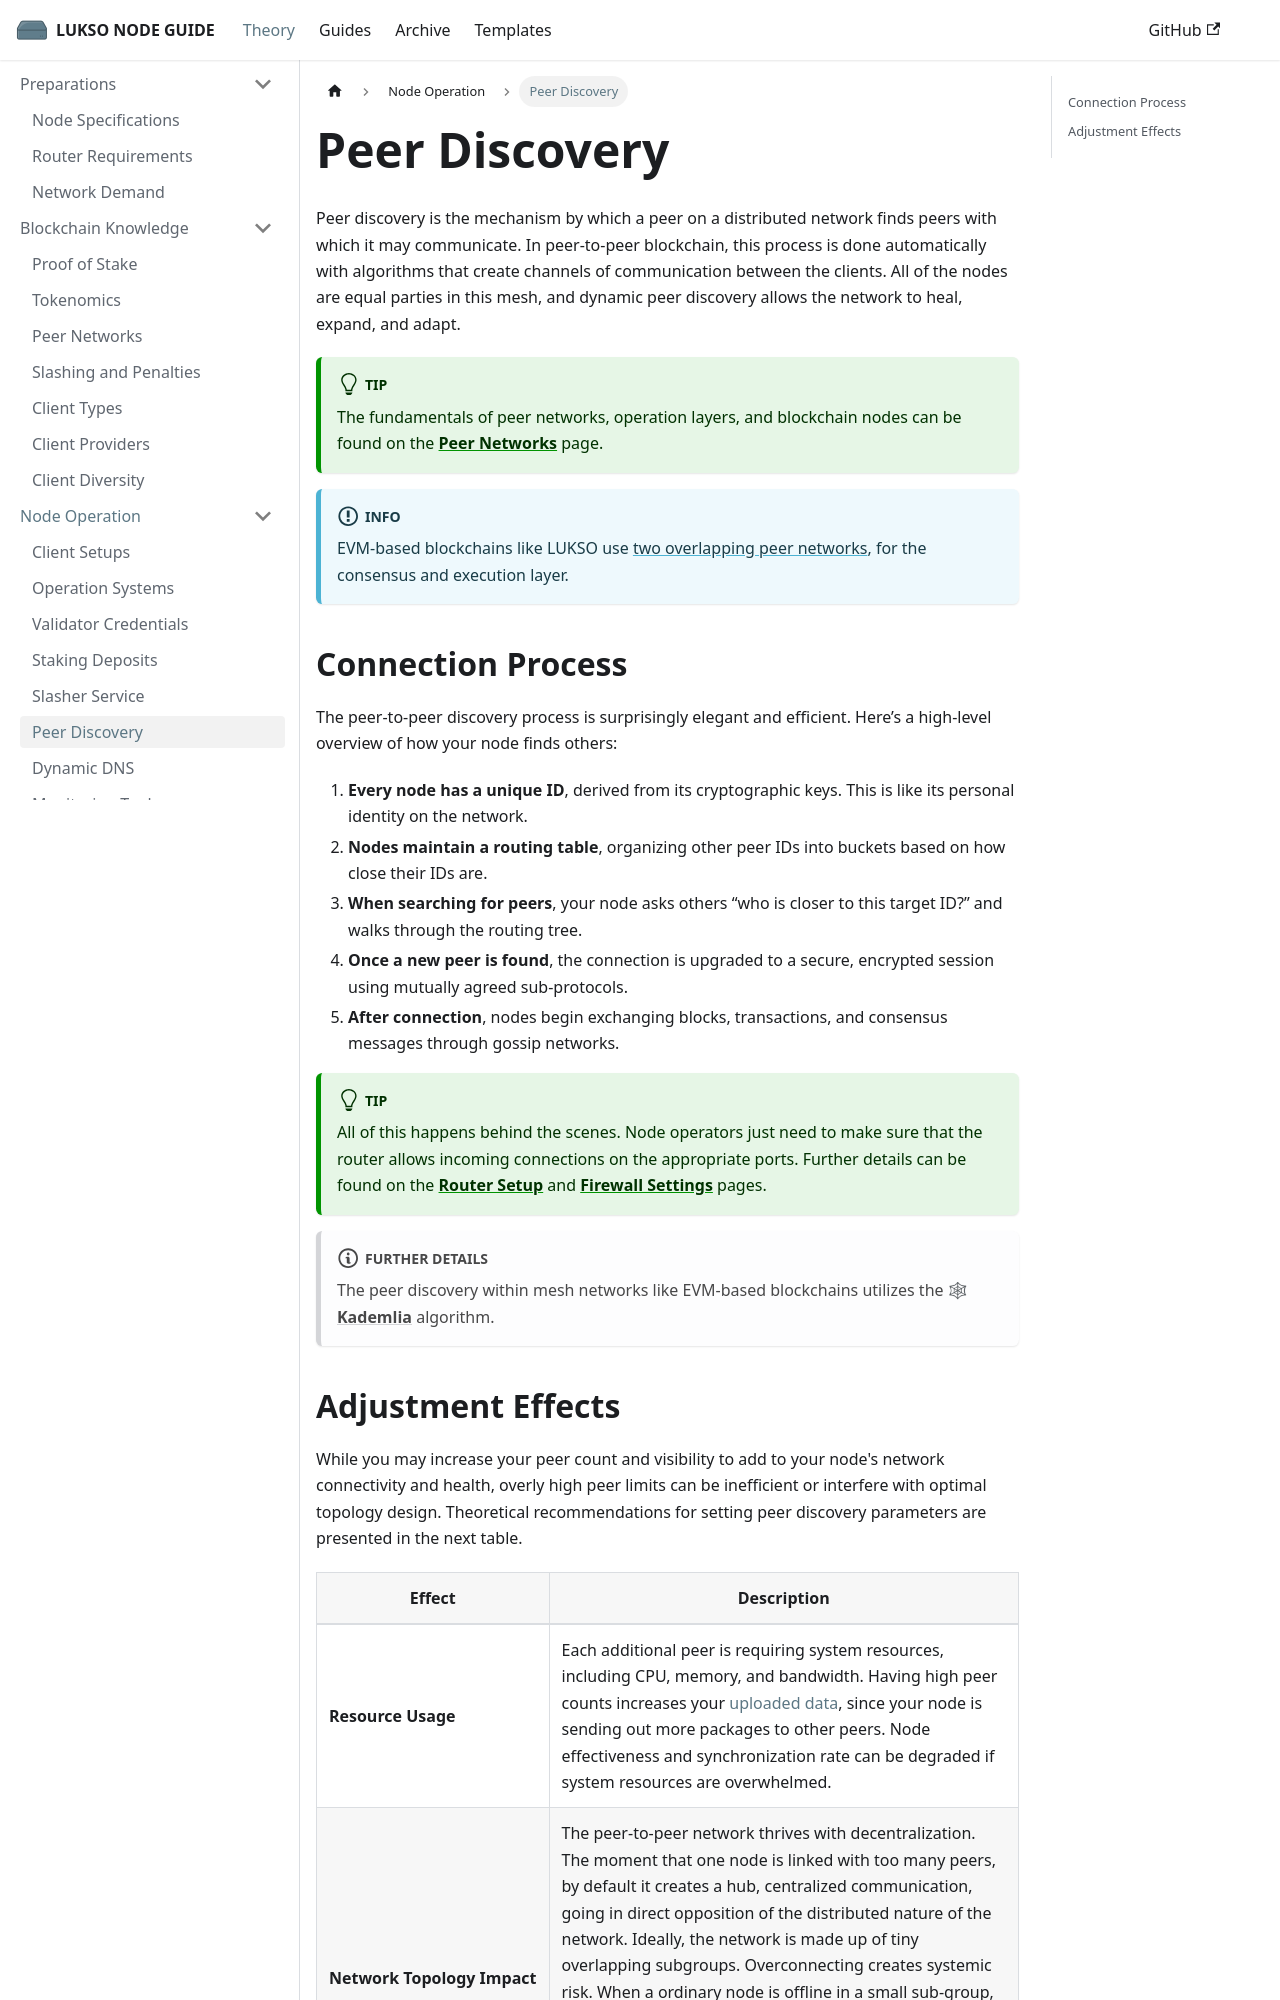

repository: fhildeb/lukso-node-guide · page: docs/theory/node-operation/peer-discovery/index.html · generator: docusaurus

---
sidebar_label: "Peer Discovery"
sidebar_position: 6
description: "Understand how LUKSO nodes discover peers, connect securely, and maintain network health through Kademlia-based routing and optimal peer counts."
---

# Peer Discovery

Peer discovery is the mechanism by which a peer on a distributed network finds peers with which it may communicate. In peer-to-peer blockchain, this process is done automatically with algorithms that create channels of communication between the clients. All of the nodes are equal parties in this mesh, and dynamic peer discovery allows the network to heal, expand, and adapt.

:::tip

The fundamentals of peer networks, operation layers, and blockchain nodes can be found on the [**Peer Networks**](/docs/theory/blockchain-knowledge/peer-networks.md) page.

:::

:::info

EVM-based blockchains like LUKSO use [two overlapping peer networks](/docs/theory/blockchain-knowledge/peer-networks.md#operation-layers), for the consensus and execution layer.

:::

## Connection Process

The peer-to-peer discovery process is surprisingly elegant and efficient. Here’s a high-level overview of how your node finds others:

1. **Every node has a unique ID**, derived from its cryptographic keys. This is like its personal identity on the network.
2. **Nodes maintain a routing table**, organizing other peer IDs into buckets based on how close their IDs are.
3. **When searching for peers**, your node asks others “who is closer to this target ID?” and walks through the routing tree.
4. **Once a new peer is found**, the connection is upgraded to a secure, encrypted session using mutually agreed sub-protocols.
5. **After connection**, nodes begin exchanging blocks, transactions, and consensus messages through gossip networks.

:::tip

All of this happens behind the scenes. Node operators just need to make sure that the router allows incoming connections on the appropriate ports. Further details can be found on the [**Router Setup**](/docs/guides/router-setup/static-ip-assignment.md) and [**Firewall Settings**](/docs/guides/client-setup/firewall-settings.md) pages.

:::

:::note Further Details

The peer discovery within mesh networks like EVM-based blockchains utilizes the 🕸 [**Kademlia**](https://medium.com/coinmonks/a-brief-overview-of-kademlia-and-its-use-in-various-decentralized-platforms-da08a7f72b8f) algorithm.

:::
